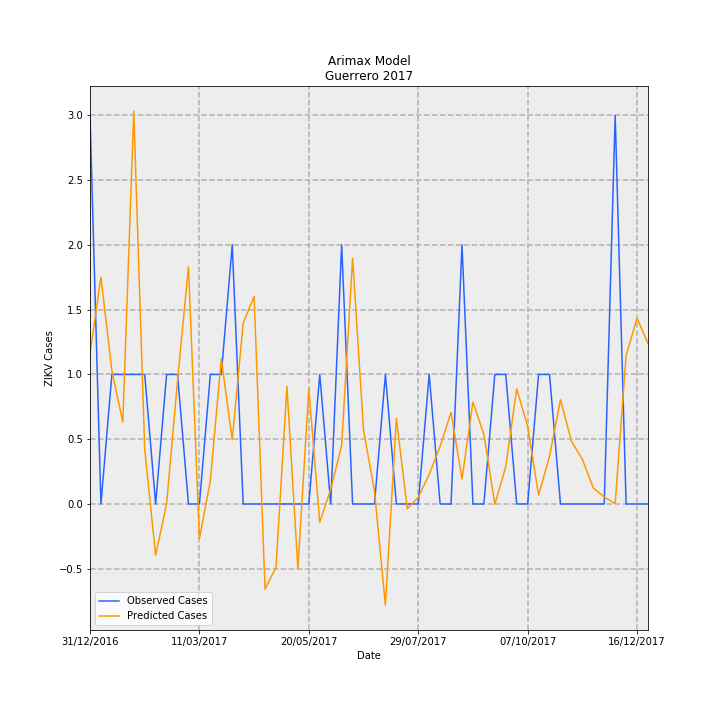

Values plotted in this chart, from the file beside it:
Date, predictions_incidence, observed_incidence, Predicted Cases, Observed Cases, error
31/12/2016, 0.03291, 0.08491, 1.163, 3.0, 1.837
07/01/2017, 0.04958, 0.0, 1.752, 0.0, -1.752
14/01/2017, 0.02912, 0.0283, 1.029, 1.0, -0.02872
21/01/2017, 0.01787, 0.0283, 0.6316, 1.0, 0.3684
28/01/2017, 0.08584, 0.0283, 3.033, 1.0, -2.033
04/02/2017, 0.01187, 0.0283, 0.4195, 1.0, 0.5805
11/02/2017, -0.0112, 0.0, -0.3956, 0.0, 0.3956
18/02/2017, 1.1550517096488386e-05, 0.0283, 0.0004081, 1.0, 0.9996
25/02/2017, 0.02695, 0.0283, 0.9524, 1.0, 0.04765
04/03/2017, 0.05184, 0.0, 1.832, 0.0, -1.832
11/03/2017, -0.007553, 0.0, -0.2669, 0.0, 0.2669
18/03/2017, 0.005052, 0.0283, 0.1785, 1.0, 0.8215
25/03/2017, 0.03174, 0.0283, 1.121, 1.0, -0.1215
01/04/2017, 0.01397, 0.05661, 0.4937, 2.0, 1.506
08/04/2017, 0.03953, 0.0, 1.397, 0.0, -1.397
15/04/2017, 0.04535, 0.0, 1.602, 0.0, -1.602
22/04/2017, -0.0186, 0.0, -0.6571, 0.0, 0.6571
29/04/2017, -0.01385, 0.0, -0.4893, 0.0, 0.4893
06/05/2017, 0.02568, 0.0, 0.9074, 0.0, -0.9074
13/05/2017, -0.0141, 0.0, -0.4982, 0.0, 0.4982
20/05/2017, 0.02512, 0.0, 0.8874, 0.0, -0.8874
27/05/2017, -0.004001, 0.0283, -0.1414, 1.0, 1.141
03/06/2017, 0.003186, 0.0, 0.1126, 0.0, -0.1126
10/06/2017, 0.01279, 0.05661, 0.4518, 2.0, 1.548
17/06/2017, 0.05369, 0.0, 1.897, 0.0, -1.897
24/06/2017, 0.01614, 0.0, 0.5703, 0.0, -0.5703
01/07/2017, 0.002784, 0.0, 0.09835, 0.0, -0.09835
08/07/2017, -0.02213, 0.0283, -0.782, 1.0, 1.782
15/07/2017, 0.01869, 0.0, 0.6603, 0.0, -0.6603
22/07/2017, -0.001043, 0.0, -0.03684, 0.0, 0.03684
29/07/2017, 0.001445, 0.0, 0.05106, 0.0, -0.05106
05/08/2017, 0.006444, 0.0283, 0.2277, 1.0, 0.7723
12/08/2017, 0.01256, 0.0, 0.4437, 0.0, -0.4437
19/08/2017, 0.02002, 0.0, 0.7073, 0.0, -0.7073
26/08/2017, 0.005446, 0.05661, 0.1924, 2.0, 1.808
02/09/2017, 0.0223, 0.0, 0.788, 0.0, -0.788
09/09/2017, 0.01519, 0.0, 0.5366, 0.0, -0.5366
16/09/2017, -4.766147371692772e-05, 0.0283, -0.001684, 1.0, 1.002
23/09/2017, 0.008166, 0.0283, 0.2885, 1.0, 0.7115
30/09/2017, 0.02518, 0.0, 0.8896, 0.0, -0.8896
07/10/2017, 0.01696, 0.0, 0.5993, 0.0, -0.5993
14/10/2017, 0.001928, 0.0283, 0.06811, 1.0, 0.9319
21/10/2017, 0.01042, 0.0283, 0.3683, 1.0, 0.6317
28/10/2017, 0.02278, 0.0, 0.8048, 0.0, -0.8048
04/11/2017, 0.01371, 0.0, 0.4845, 0.0, -0.4845
11/11/2017, 0.009764, 0.0, 0.345, 0.0, -0.345
18/11/2017, 0.003501, 0.0, 0.1237, 0.0, -0.1237
25/11/2017, 0.001536, 0.0, 0.05426, 0.0, -0.05426
02/12/2017, 0.0001044, 0.08491, 0.003689, 3.0, 2.996
09/12/2017, 0.03245, 0.0, 1.146, 0.0, -1.146
16/12/2017, 0.04059, 0.0, 1.434, 0.0, -1.434
23/12/2017, 0.03507, 0.0, 1.239, 0.0, -1.239
